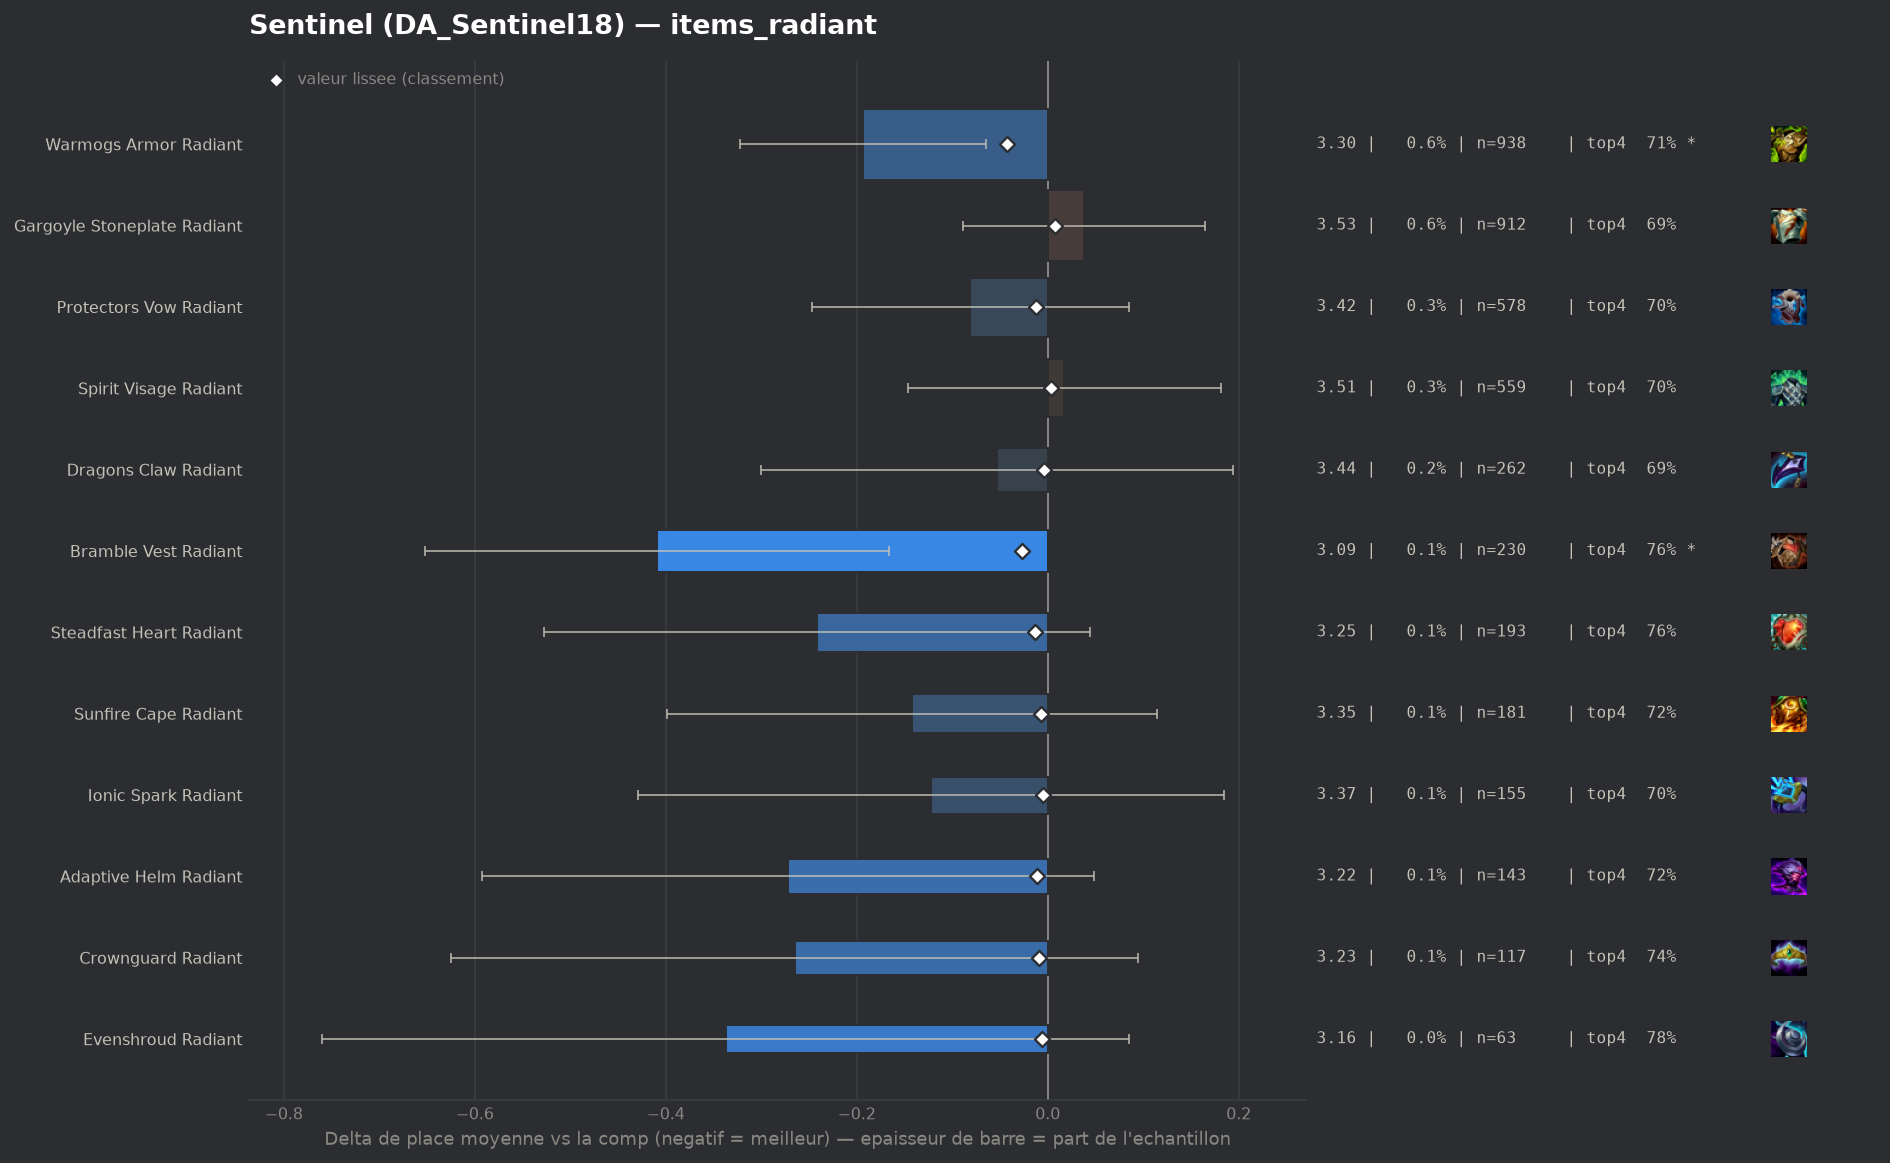

Data behind this chart, as committed beside it:
group, label, n, share, avg_place, shrunk_avg, score, d_avg, d_avg_pess, impact, d_top4, win, top2, top4, sd, z, p, significant
populaire, Warmogs Armor Radiant, 938, 0.005664, 3.303, 3.453, -0.043, -0.193, -0.065, 0.0002, 0.009, 0.2484, 0.4179, 0.7132, 2.002, -2.95, 0.0032, True
populaire, Bramble Vest Radiant, 230, 0.001389, 3.087, 3.469, -0.027, -0.409, -0.166, 0.0, 0.0567, 0.287, 0.4522, 0.7609, 1.882, -3.29, 0.00099, True
populaire, Steadfast Heart Radiant, 193, 0.001165, 3.254, 3.483, -0.013, -0.242, 0.0, 0.0, 0.0575, 0.2591, 0.4145, 0.7617, 2.026, -1.66, 0.09718, False
populaire, Protectors Vow Radiant, 578, 0.00349, 3.415, 3.484, -0.012, -0.081, 0.0, 0.0, -0.007, 0.2405, 0.391, 0.6972, 2.031, -0.95, 0.34, False
populaire, Adaptive Helm Radiant, 143, 0.0008635, 3.224, 3.485, -0.011, -0.272, 0.0, 0.0, 0.0161, 0.2448, 0.4755, 0.7203, 1.959, -1.66, 0.09677, False
pepite, Crownguard Radiant, 117, 0.0007065, 3.231, 3.487, -0.009, -0.265, 0.0, 0.0, 0.0394, 0.265, 0.453, 0.7436, 1.984, -1.44, 0.1485, False
populaire, Sunfire Cape Radiant, 181, 0.001093, 3.354, 3.489, -0.007, -0.142, 0.0, 0.0, 0.0196, 0.1878, 0.3591, 0.7238, 1.761, -1.09, 0.2771, False
pepite, Evenshroud Radiant, 63, 0.0003804, 3.159, 3.49, -0.006, -0.337, 0.0, 0.0, 0.0736, 0.1905, 0.4444, 0.7778, 1.711, -1.56, 0.1178, False
populaire, Ionic Spark Radiant, 155, 0.000936, 3.374, 3.491, -0.005, -0.122, 0.0, 0.0, -0.0074, 0.2387, 0.3742, 0.6968, 1.948, -0.78, 0.4367, False
populaire, Dragons Claw Radiant, 262, 0.001582, 3.443, 3.492, -0.004, -0.053, 0.0, 0.0, -0.0172, 0.2366, 0.4046, 0.687, 2.037, -0.42, 0.6726, False
populaire, Spirit Visage Radiant, 559, 0.003376, 3.513, 3.498, 0.003, 0.017, 0.0, -0.0, -0.0012, 0.2004, 0.3578, 0.703, 1.973, 0.21, 0.8346, False
populaire, Gargoyle Stoneplate Radiant, 912, 0.005507, 3.534, 3.504, 0.008, 0.038, 0.0, -0.0, -0.0112, 0.1886, 0.3487, 0.693, 1.945, 0.59, 0.556, False
